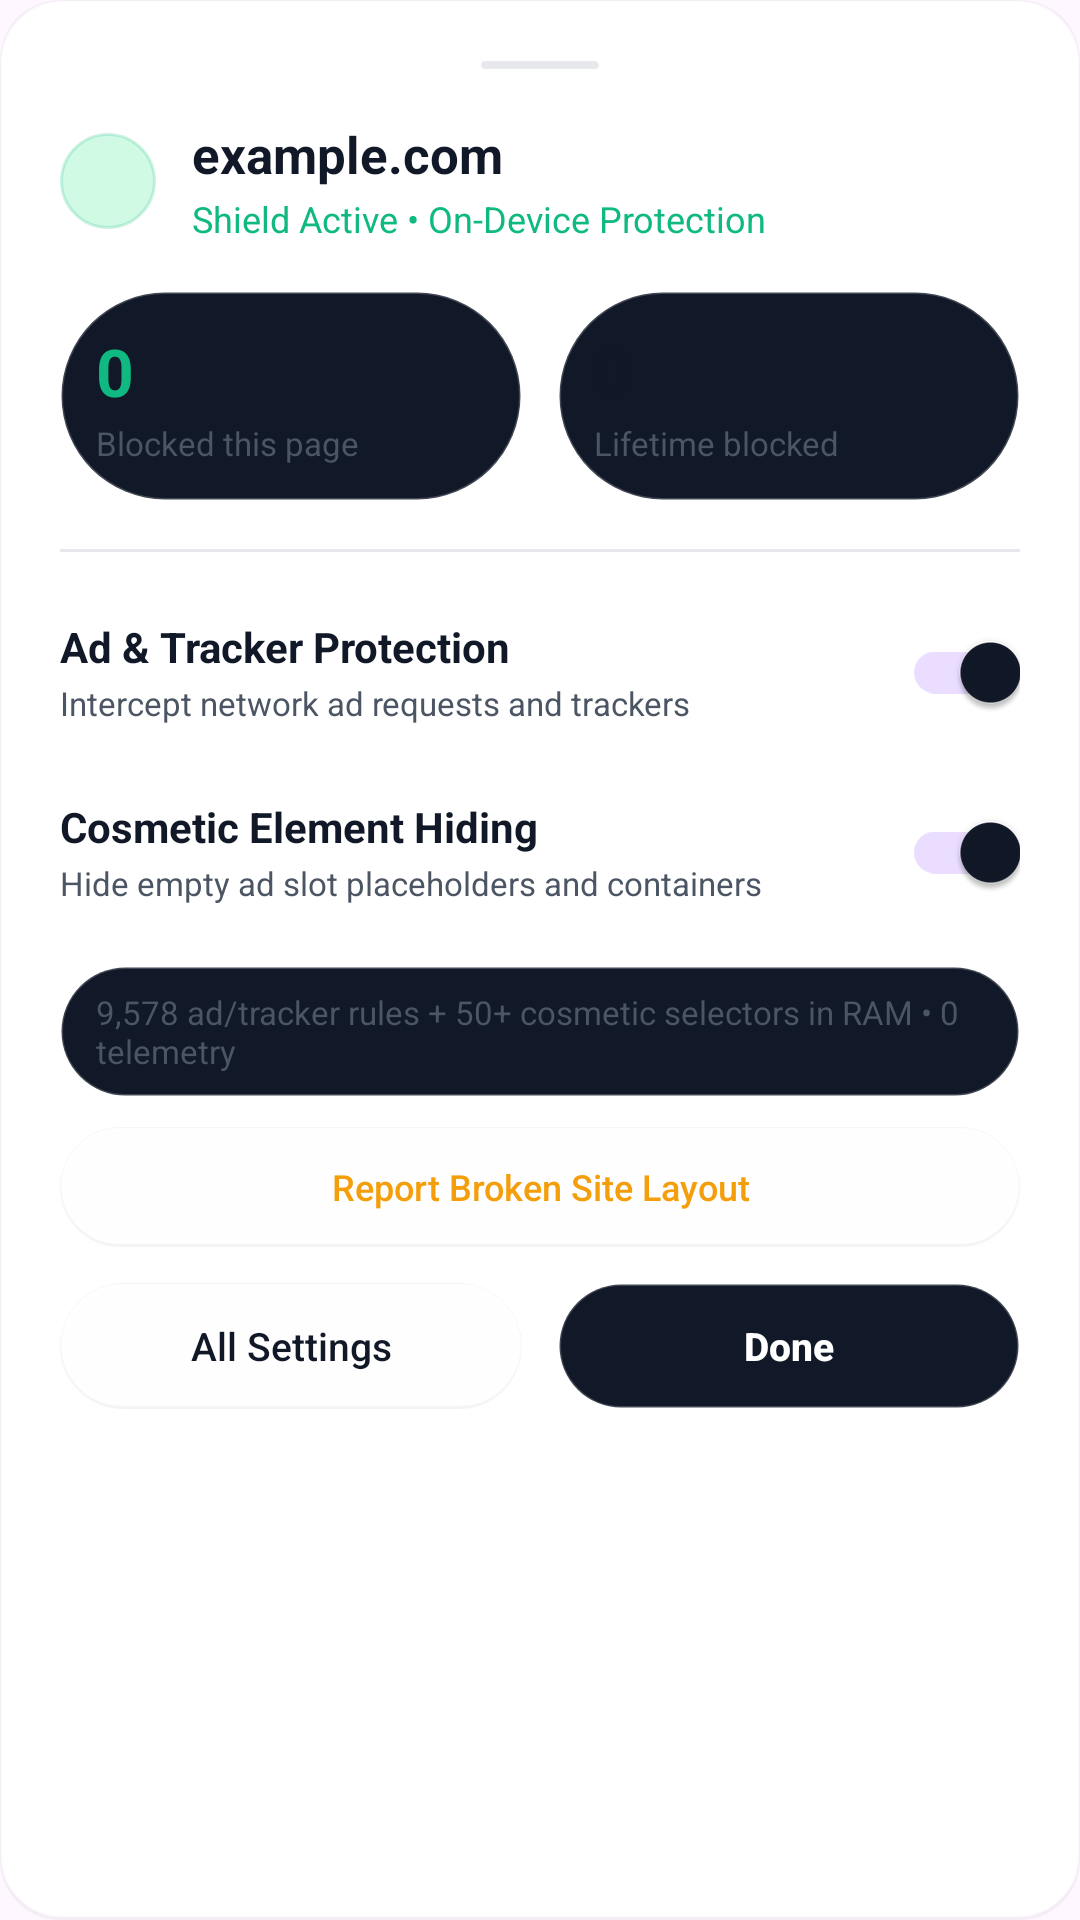

The Android layout XML behind this screen, and the referenced resources:
<!-- AndroidManifest.xml: application theme Theme.NovaBrowser -->
<!-- res/layout/dialog_adblock_shield.xml -->
<?xml version="1.0" encoding="utf-8"?>
<LinearLayout xmlns:android="http://schemas.android.com/apk/res/android"
    xmlns:app="http://schemas.android.com/apk/res-auto"
    android:layout_width="match_parent"
    android:layout_height="wrap_content"
    android:background="@drawable/bg_glass_card"
    android:orientation="vertical"
    android:padding="20dp">

    
    <View
        android:layout_width="40dp"
        android:layout_height="4dp"
        android:layout_gravity="center_horizontal"
        android:layout_marginBottom="16dp"
        android:background="@drawable/bg_glass_pill"
        android:backgroundTint="@color/border" />

    
    <LinearLayout
        android:layout_width="match_parent"
        android:layout_height="wrap_content"
        android:gravity="center_vertical"
        android:orientation="horizontal">

        <ImageView
            android:id="@+id/ivDialogShieldIcon"
            android:layout_width="32dp"
            android:layout_height="32dp"
            android:background="@drawable/bg_badge_emerald"
            android:padding="6dp"
            android:src="@drawable/ic_shield_verified"
            app:tint="@color/accent_emerald" />

        <LinearLayout
            android:layout_width="0dp"
            android:layout_height="wrap_content"
            android:layout_marginStart="12dp"
            android:layout_weight="1"
            android:orientation="vertical">

            <TextView
                android:id="@+id/tvShieldSiteDomain"
                android:layout_width="wrap_content"
                android:layout_height="wrap_content"
                android:text="example.com"
                android:textColor="@color/text_primary"
                android:textSize="17sp"
                android:textStyle="bold" />

            <TextView
                android:id="@+id/tvShieldProtectionStatus"
                android:layout_width="wrap_content"
                android:layout_height="wrap_content"
                android:layout_marginTop="2dp"
                android:text="Shield Active • On-Device Protection"
                android:textColor="@color/accent_emerald"
                android:textSize="12sp" />
        </LinearLayout>
    </LinearLayout>

    
    <LinearLayout
        android:layout_width="match_parent"
        android:layout_height="wrap_content"
        android:layout_marginTop="16dp"
        android:orientation="horizontal">

        
        <LinearLayout
            android:layout_width="0dp"
            android:layout_height="wrap_content"
            android:layout_marginEnd="6dp"
            android:layout_weight="1"
            android:background="@drawable/bg_glass_pill_dark"
            android:orientation="vertical"
            android:padding="12dp">

            <TextView
                android:id="@+id/tvShieldBlockedThisPage"
                android:layout_width="wrap_content"
                android:layout_height="wrap_content"
                android:text="0"
                android:textColor="@color/accent_emerald"
                android:textSize="22sp"
                android:textStyle="bold" />

            <TextView
                android:layout_width="wrap_content"
                android:layout_height="wrap_content"
                android:layout_marginTop="2dp"
                android:text="Blocked this page"
                android:textColor="@color/text_secondary"
                android:textSize="11sp" />
        </LinearLayout>

        
        <LinearLayout
            android:layout_width="0dp"
            android:layout_height="wrap_content"
            android:layout_marginStart="6dp"
            android:layout_weight="1"
            android:background="@drawable/bg_glass_pill_dark"
            android:orientation="vertical"
            android:padding="12dp">

            <TextView
                android:id="@+id/tvShieldLifetimeTotal"
                android:layout_width="wrap_content"
                android:layout_height="wrap_content"
                android:text="0"
                android:textColor="@color/text_primary"
                android:textSize="22sp"
                android:textStyle="bold" />

            <TextView
                android:layout_width="wrap_content"
                android:layout_height="wrap_content"
                android:layout_marginTop="2dp"
                android:text="Lifetime blocked"
                android:textColor="@color/text_secondary"
                android:textSize="11sp" />
        </LinearLayout>
    </LinearLayout>

    
    <View
        android:layout_width="match_parent"
        android:layout_height="1dp"
        android:layout_marginVertical="16dp"
        android:background="@color/border" />

    
    <LinearLayout
        android:layout_width="match_parent"
        android:layout_height="wrap_content"
        android:gravity="center_vertical"
        android:orientation="horizontal">

        <LinearLayout
            android:layout_width="0dp"
            android:layout_height="wrap_content"
            android:layout_weight="1"
            android:orientation="vertical">

            <TextView
                android:layout_width="wrap_content"
                android:layout_height="wrap_content"
                android:text="Ad &amp; Tracker Protection"
                android:textColor="@color/text_primary"
                android:textSize="14sp"
                android:textStyle="bold" />

            <TextView
                android:layout_width="wrap_content"
                android:layout_height="wrap_content"
                android:layout_marginTop="2dp"
                android:text="Intercept network ad requests and trackers"
                android:textColor="@color/text_secondary"
                android:textSize="11sp" />
        </LinearLayout>

        <com.google.android.material.switchmaterial.SwitchMaterial
            android:id="@+id/switchSiteAdBlock"
            android:layout_width="wrap_content"
            android:layout_height="wrap_content"
            android:checked="true" />
    </LinearLayout>

    
    <LinearLayout
        android:layout_width="match_parent"
        android:layout_height="wrap_content"
        android:layout_marginTop="12dp"
        android:gravity="center_vertical"
        android:orientation="horizontal">

        <LinearLayout
            android:layout_width="0dp"
            android:layout_height="wrap_content"
            android:layout_weight="1"
            android:orientation="vertical">

            <TextView
                android:layout_width="wrap_content"
                android:layout_height="wrap_content"
                android:text="Cosmetic Element Hiding"
                android:textColor="@color/text_primary"
                android:textSize="14sp"
                android:textStyle="bold" />

            <TextView
                android:layout_width="wrap_content"
                android:layout_height="wrap_content"
                android:layout_marginTop="2dp"
                android:text="Hide empty ad slot placeholders and containers"
                android:textColor="@color/text_secondary"
                android:textSize="11sp" />
        </LinearLayout>

        <com.google.android.material.switchmaterial.SwitchMaterial
            android:id="@+id/switchSiteCosmetic"
            android:layout_width="wrap_content"
            android:layout_height="wrap_content"
            android:checked="true" />
    </LinearLayout>

    
    <TextView
        android:id="@+id/tvShieldRulesTelemetry"
        android:layout_width="match_parent"
        android:layout_height="wrap_content"
        android:layout_marginTop="14dp"
        android:background="@drawable/bg_glass_pill_dark"
        android:paddingHorizontal="12dp"
        android:paddingVertical="8dp"
        android:text="9,578 ad/tracker rules + 50+ cosmetic selectors in RAM • 0 telemetry"
        android:textColor="@color/text_secondary"
        android:textSize="11sp" />

    
    <Button
        android:id="@+id/btnReportBrokenSite"
        android:layout_width="match_parent"
        android:layout_height="40dp"
        android:layout_marginTop="10dp"
        android:background="@drawable/bg_glass_pill"
        android:text="Report Broken Site Layout"
        android:textAllCaps="false"
        android:textColor="@color/risk_suspicious"
        android:textSize="12sp"
        app:backgroundTint="@null" />

    
    <LinearLayout
        android:layout_width="match_parent"
        android:layout_height="wrap_content"
        android:layout_marginTop="12dp"
        android:orientation="horizontal">

        <Button
            android:id="@+id/btnOpenAdBlockSettings"
            android:layout_width="0dp"
            android:layout_height="42dp"
            android:layout_marginEnd="6dp"
            android:layout_weight="1"
            android:background="@drawable/bg_glass_pill"
            android:text="All Settings"
            android:textAllCaps="false"
            android:textColor="@color/text_primary"
            android:textSize="13sp"
            app:backgroundTint="@null" />

        <Button
            android:id="@+id/btnDoneShield"
            android:layout_width="0dp"
            android:layout_height="42dp"
            android:layout_marginStart="6dp"
            android:layout_weight="1"
            android:background="@drawable/bg_glass_pill_dark"
            android:text="Done"
            android:textAllCaps="false"
            android:textColor="@color/text_on_primary"
            android:textSize="13sp"
            android:textStyle="bold"
            app:backgroundTint="@null" />
    </LinearLayout>

</LinearLayout>
<!-- resources referenced by this layout -->
<resources>
  <color name="accent_emerald">#10B981</color>
  <color name="border">#E5E7EB</color>
  <color name="risk_suspicious">#F59E0B</color>
  <color name="text_on_primary">#FFFFFF</color>
  <color name="text_primary">#111827</color>
  <color name="text_secondary">#4B5563</color>
  <!-- drawable bg_badge_emerald (drawable) -->
  <?xml version="1.0" encoding="utf-8"?>
  <shape xmlns:android="http://schemas.android.com/apk/res/android"
      android:shape="rectangle">
      <corners android:radius="999dp" />
      <solid android:color="@color/risk_safe_container" />
      <stroke
          android:width="1dp"
          android:color="#3310B981" />
  </shape>
  <!-- drawable bg_glass_card (drawable) -->
  <?xml version="1.0" encoding="utf-8"?>
  <layer-list xmlns:android="http://schemas.android.com/apk/res/android">
      
      <item>
          <shape android:shape="rectangle">
              <corners android:radius="20dp" />
              <solid android:color="#0A000000" />
          </shape>
      </item>
      
      <item
          android:bottom="1dp"
          android:left="0.5dp"
          android:right="0.5dp"
          android:top="0.5dp">
          <shape android:shape="rectangle">
              <corners android:radius="20dp" />
              <solid android:color="@color/surface_bright" />
              <stroke
                  android:width="1dp"
                  android:color="@color/horizon_glass_border" />
          </shape>
      </item>
  </layer-list>
  <!-- drawable bg_glass_pill (drawable) -->
  <?xml version="1.0" encoding="utf-8"?>
  <layer-list xmlns:android="http://schemas.android.com/apk/res/android">
      
      <item>
          <shape android:shape="rectangle">
              <corners android:radius="999dp" />
              <solid android:color="#0A000000" />
          </shape>
      </item>
      
      <item
          android:bottom="1dp"
          android:left="0.5dp"
          android:right="0.5dp"
          android:top="0.5dp">
          <shape android:shape="rectangle">
              <corners android:radius="999dp" />
              <solid android:color="@color/glass_elevated" />
              <stroke
                  android:width="1dp"
                  android:color="@color/horizon_glass_border" />
          </shape>
      </item>
  </layer-list>
  <!-- drawable bg_glass_pill_dark (drawable) -->
  <?xml version="1.0" encoding="utf-8"?>
  <shape xmlns:android="http://schemas.android.com/apk/res/android"
      android:shape="rectangle">
      <corners android:radius="999dp" />
      <solid android:color="@color/primary" />
      <stroke
          android:width="1dp"
          android:color="#33FFFFFF" />
  </shape>
  <style name="Theme.NovaBrowser" parent="Theme.Material3.DayNight.NoActionBar">
          <item name="colorPrimary">@color/primary</item>
          <item name="colorPrimaryVariant">@color/primary_variant</item>
          <item name="colorSecondary">@color/accent</item>
          <item name="android:statusBarColor">@color/canvas_base</item>
          <item name="android:windowLightStatusBar">true</item>
          <item name="android:navigationBarColor">@color/canvas_base</item>
          <item name="android:windowLightNavigationBar">true</item>
      </style>
  <color name="risk_safe_container">#D1FAE5</color>
  <color name="surface_bright">#FFFFFF</color>
  <color name="horizon_glass_border">#D1FFFFFF</color>
  <color name="glass_elevated">#F2FFFFFF</color>
  <color name="primary">#111827</color>
  <color name="primary_variant">#1F2937</color>
  <color name="accent">#10B981</color>
  <color name="canvas_base">#F8F9FA</color>
</resources>
